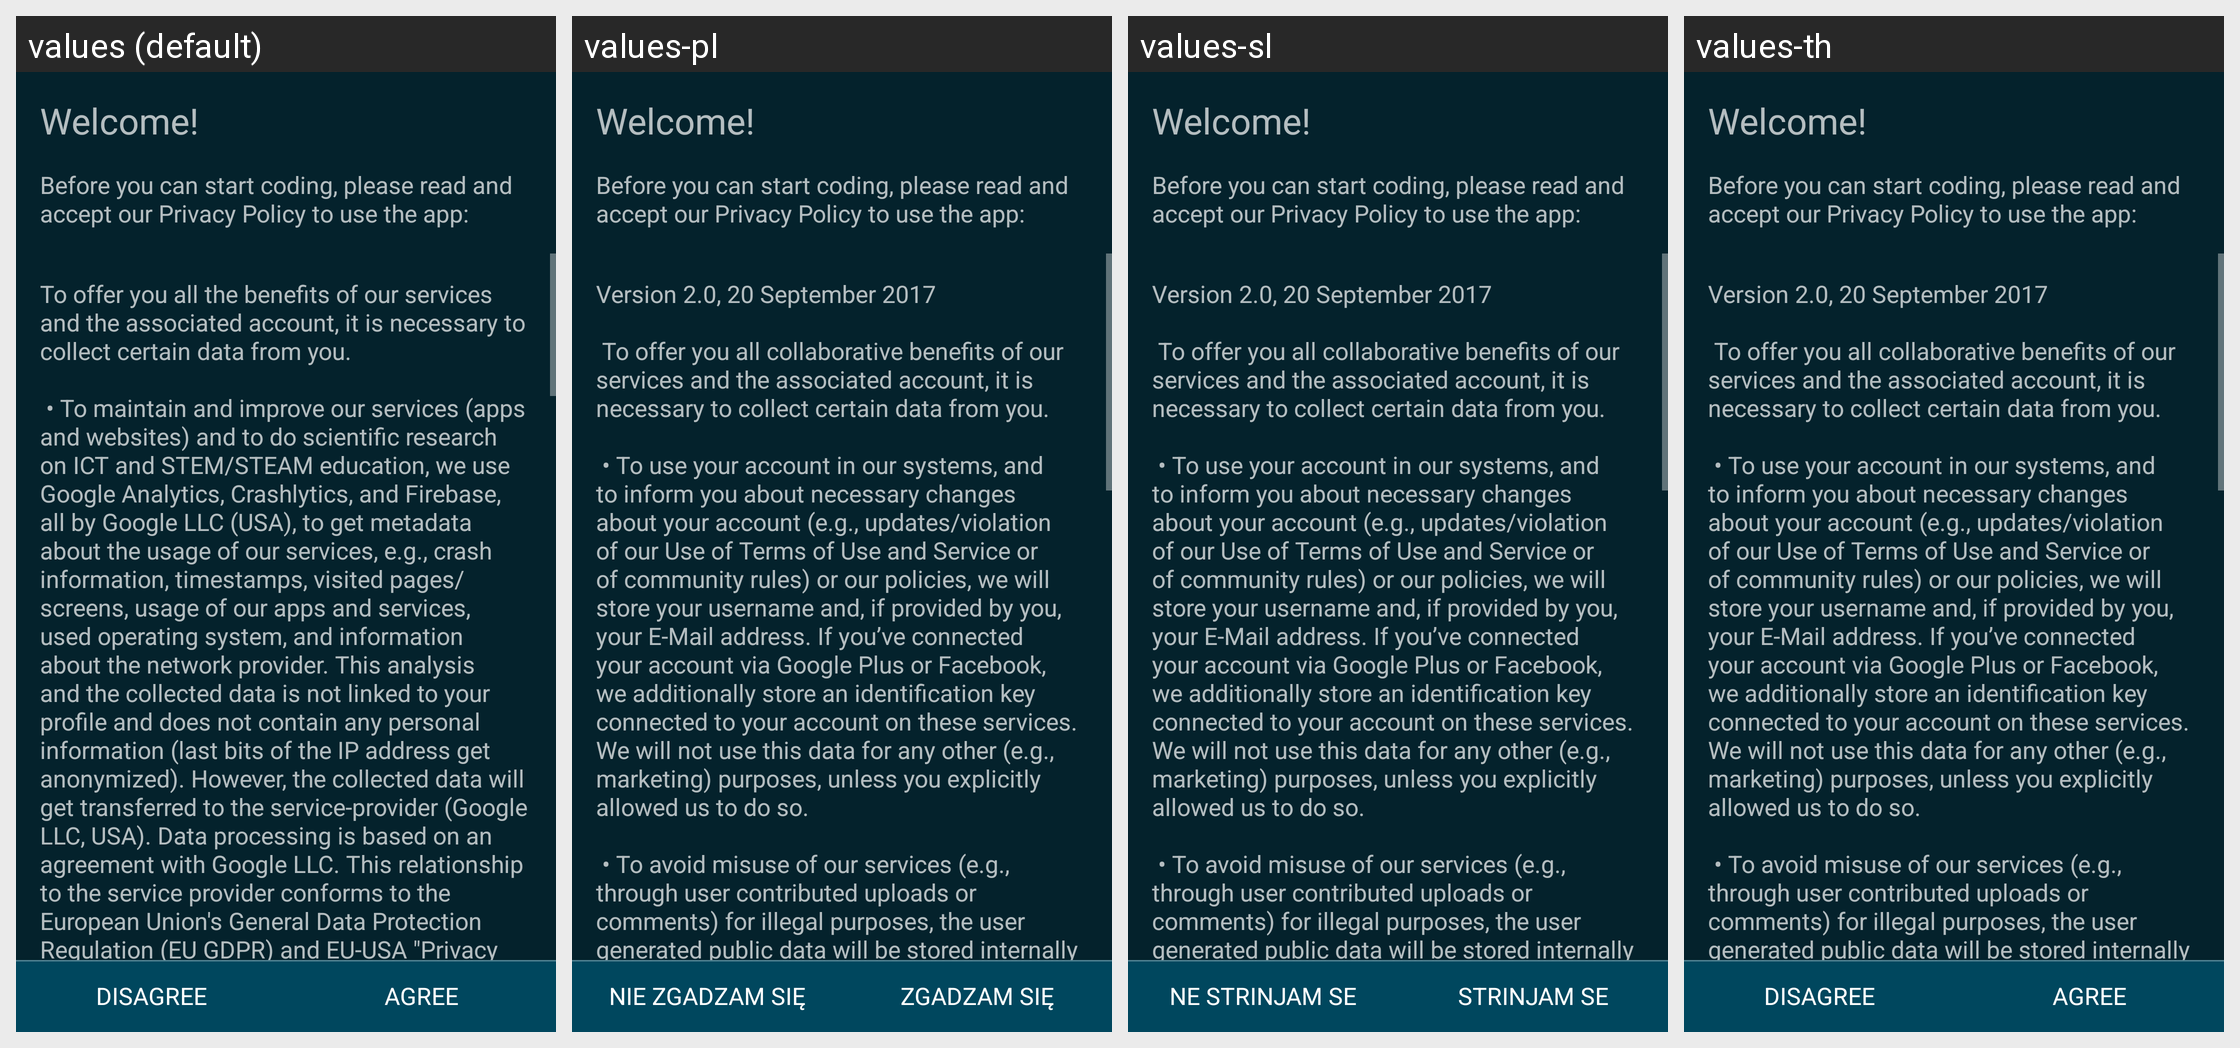

The Android screen above is rendered under several locales of the same app. Produce the string resources it draws, with the default and per-locale values.
Android screen res/layout/privacy_policy_view.xml rendered under 4 locales, left to right: values (default), values-pl, values-sl, values-th. Device: Nexus 5 (rendered at 1080×1920; each locale shown at half size, 540×960, under a caption strip naming it); theme Catroid.
Other locales in the repository, not shown: values-ar, values-az, values-bg, values-bs, values-ca, values-cs, values-da, values-de, values-el, values-en-rAU, values-en-rCA, values-en-rGB, values-es, values-fa, values-fr, values-gl, values-gu, values-hi, values-hr, values-hu, values-in, values-it, values-iw, values-ja, values-kk, values-kn, values-ko, values-lt, values-mk, values-ml, values-ms, values-nl, values-no, values-pt, values-pt-rBR, values-ro, values-ru, values-sd, values-sk, values-sq, values-sr-rCS, values-sr-rSP, values-sv, values-sw, values-ta, values-te, values-tr, values-ur, values-vi, values-zh-rCN, values-zh-rTW.
Strings drawn on this screen, with the default value and each locale's value (text and hints the layout hard-codes, and strings that could not be matched under every locale, appear in the picture but are not listed):

disclaimer_privacy_police_header_headline
  values: Welcome!
  values-pl: Welcome!  [not translated; the default value is used]
  values-sl: Welcome!  [not translated; the default value is used]
  values-th: Welcome!  [not translated; the default value is used]

disclaimer_privacy_policy_header
  values: Before you can start coding, please read and accept our Privacy Policy to use the app:
  values-pl: Before you can start coding, please read and accept our Privacy Policy to use the app:  [not translated; the default value is used]
  values-sl: Before you can start coding, please read and accept our Privacy Policy to use the app:  [not translated; the default value is used]
  values-th: Before you can start coding, please read and accept our Privacy Policy to use the app:  [not translated; the default value is used]

dialog_privacy_policy_text
  values: To offer you all the benefits of our services and the associated account, it is necessary to collect certain data from you.
      
       • To maintain and improve our services (apps and websites) and to do scientific research on ICT and STEM/STEAM education, we use Google Analytics, Crashlytics, and Firebase, all by Google LLC (USA), to get metadata about the usage of our services, e.g., crash information, …[clipped]
  values-pl: Version 2.0, 20 September 2017
      
       To offer you all collaborative benefits of our services and the associated account, it is necessary to collect certain data from you.
      
       • To use your account in our systems, and to inform you about necessary changes about your account (e.g., updates/violation of our Use of Terms of Use and Service or of community rules) or our policies, we will store your username …[clipped]
  values-sl: Version 2.0, 20 September 2017
      
       To offer you all collaborative benefits of our services and the associated account, it is necessary to collect certain data from you.
      
       • To use your account in our systems, and to inform you about necessary changes about your account (e.g., updates/violation of our Use of Terms of Use and Service or of community rules) or our policies, we will store your username …[clipped]
  values-th: Version 2.0, 20 September 2017
      
       To offer you all collaborative benefits of our services and the associated account, it is necessary to collect certain data from you.
      
       • To use your account in our systems, and to inform you about necessary changes about your account (e.g., updates/violation of our Use of Terms of Use and Service or of community rules) or our policies, we will store your username …[clipped]

disagree
  values: Disagree
  values-pl: Nie zgadzam się
  values-sl: Ne strinjam se
  values-th: Disagree

agree
  values: Agree
  values-pl: Zgadzam się
  values-sl: Strinjam se
  values-th: Agree
